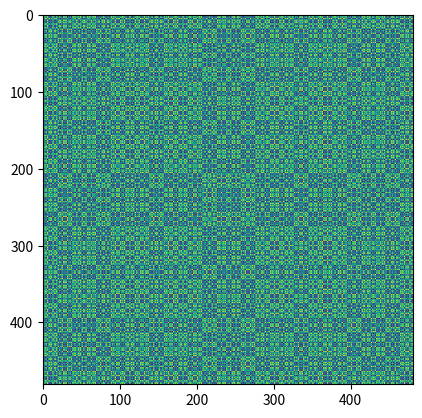
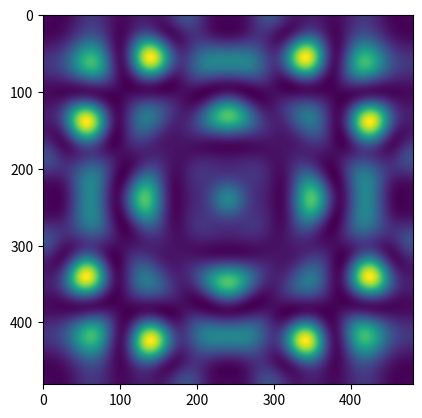

Generate these figures, in order, with matplotlib:
import numpy as np 
import matplotlib.pyplot as plt 




width = 481
center = (width // 2) + 1
lamb = 633e-6                   # Wavelenght He-Ne given in [mm]


mask = np.zeros((width, width), dtype = bool)

def modifyMask(matrix, shape, size = 10, position = (0, 0), kargs = None):
    """ Taking an already existing mask, it modifies it by creating a hole according to the given paramenters """    
    match shape:
        case "square":

           matrix[(center-position[0]) - size:(center-position[0]) + size, (center-position[1]) - size:(center-position[1]) + size] = 1

        case "circle":
            Y, X = np.ogrid[:width, :width]
            prov = (X - (center + position[0]))**2 + (Y - (center + position[1]))**2 <= size**2

            matrix[::, ::] = np.logical_or(matrix, prov) 




def ft_Fresnel(mask, d):
    
    eulerMask = np.fromfunction(lambda x, y: np.exp(1j * np.pi / (d * lamb) * ( (x - center)**2 + (y - center)**2)), (width, width))
    
    plt.imshow(np.real(eulerMask))
    plt.show()

    tempFT = np.fft.fft2( mask * eulerMask )

    return np.abs(np.fft.fftshift(tempFT))**2






modifyMask(mask, "circle", size = 5)


difPattern = ft_Fresnel(mask, 1000)

plt.imshow(difPattern)
plt.show()

                
               

                
